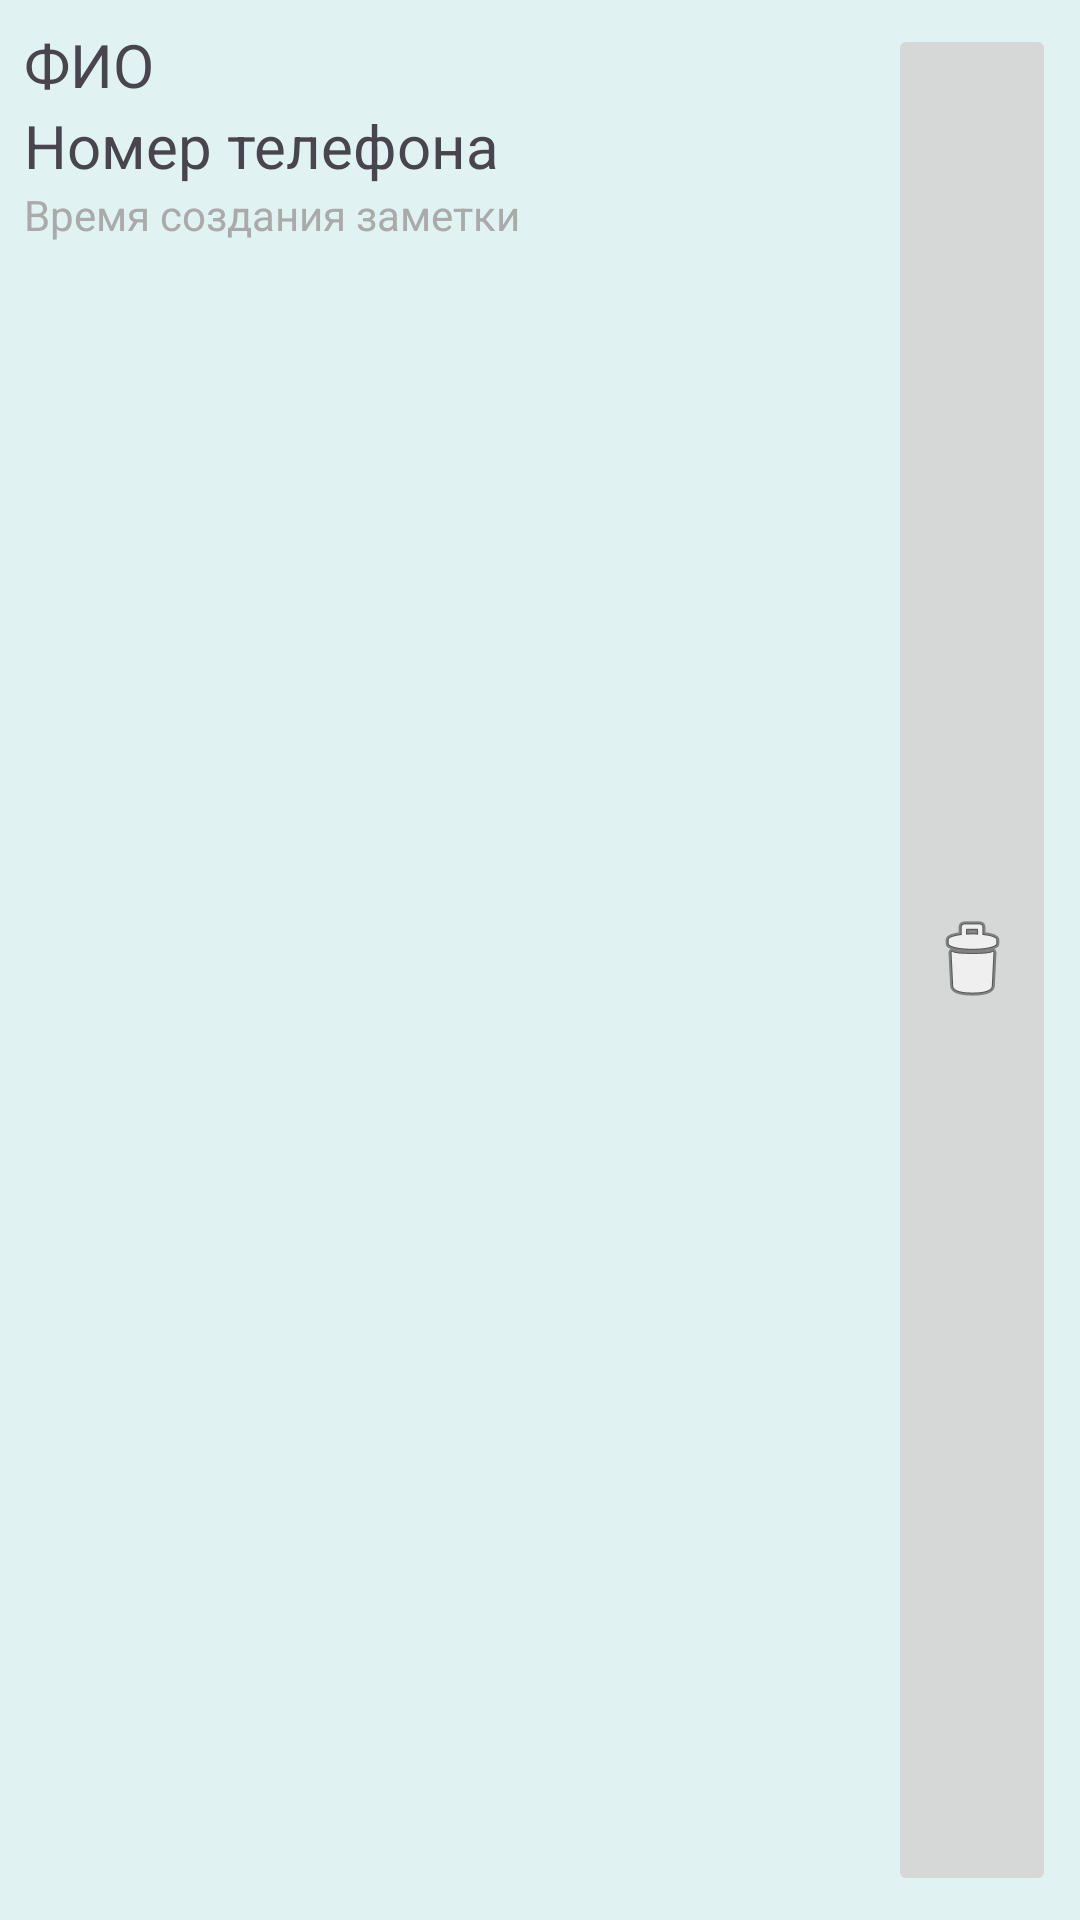

Reconstruct the res/layout file that produces this screen, plus the resources it refers to.
<!-- AndroidManifest.xml: application theme Theme._15_4_Contacts -->
<!-- res/layout/contact_item.xml -->
<?xml version="1.0" encoding="utf-8"?>
<androidx.constraintlayout.widget.ConstraintLayout xmlns:android="http://schemas.android.com/apk/res/android"
    xmlns:app="http://schemas.android.com/apk/res-auto"
    android:layout_width="match_parent"
    android:layout_height="wrap_content"
    android:layout_margin="@dimen/defMargin"
    android:background="@color/item_background"
    android:padding="@dimen/defPadding">

    <TextView
        android:id="@+id/nameTV"
        android:layout_width="0dp"
        android:layout_height="wrap_content"
        android:text="@string/nameET_hint"
        android:textSize="@dimen/textSize"
        app:layout_constraintEnd_toStartOf="@+id/imageButton"
        app:layout_constraintStart_toStartOf="parent"
        app:layout_constraintTop_toTopOf="parent" />

    <TextView
        android:id="@+id/phoneTV"
        android:layout_width="0dp"
        android:layout_height="wrap_content"
        android:text="@string/phoneET_hint"
        android:textSize="@dimen/textSize"
        app:layout_constraintEnd_toStartOf="@+id/imageButton"
        app:layout_constraintStart_toStartOf="parent"
        app:layout_constraintTop_toBottomOf="@+id/nameTV" />

    <TextView
        android:id="@+id/timeTV"
        android:layout_width="0dp"
        android:layout_height="wrap_content"
        android:text="@string/timeTV_text"
        android:textColor="@android:color/darker_gray"
        android:textSize="@dimen/smallTextSize"
        app:layout_constraintEnd_toStartOf="@+id/imageButton"
        app:layout_constraintStart_toStartOf="parent"
        app:layout_constraintTop_toBottomOf="@+id/phoneTV" />

    <ImageButton
        android:id="@+id/imageButton"
        android:layout_width="wrap_content"
        android:layout_height="match_parent"
        app:layout_constraintBottom_toBottomOf="parent"
        app:layout_constraintEnd_toEndOf="parent"
        app:layout_constraintTop_toTopOf="parent"
        app:srcCompat="@android:drawable/ic_menu_delete" />

</androidx.constraintlayout.widget.ConstraintLayout>
<!-- resources referenced by this layout -->
<resources>
  <color name="item_background">#E0F2F1</color>
  <dimen name="defMargin">8dp</dimen>
  <dimen name="defPadding">8dp</dimen>
  <dimen name="smallTextSize">14sp</dimen>
  <dimen name="textSize">20sp</dimen>
  <string name="nameET_hint">ФИО</string>
  <string name="phoneET_hint">Номер телефона</string>
  <string name="timeTV_text">Время создания заметки</string>
  <style name="Theme._15_4_Contacts" parent="Base.Theme._15_4_Contacts" />
  <style name="Base.Theme._15_4_Contacts" parent="Theme.Material3.DayNight.NoActionBar">
          
          <item name="colorPrimary">@color/toolbar</item>
  
          
          <item name="materialButtonStyle">@style/CustomMaterialButtonStyle</item>
      </style>
  <color name="toolbar">#BBDEFBFF</color>
  <style name="CustomMaterialButtonStyle" parent="Widget.Material3.Button">
          <item name="backgroundTint">@color/button</item>
          <item name="android:textColor">@color/white</item>
      </style>
  <color name="button">#00B9DF</color>
  <color name="white">#FFFFFFFF</color>
</resources>
